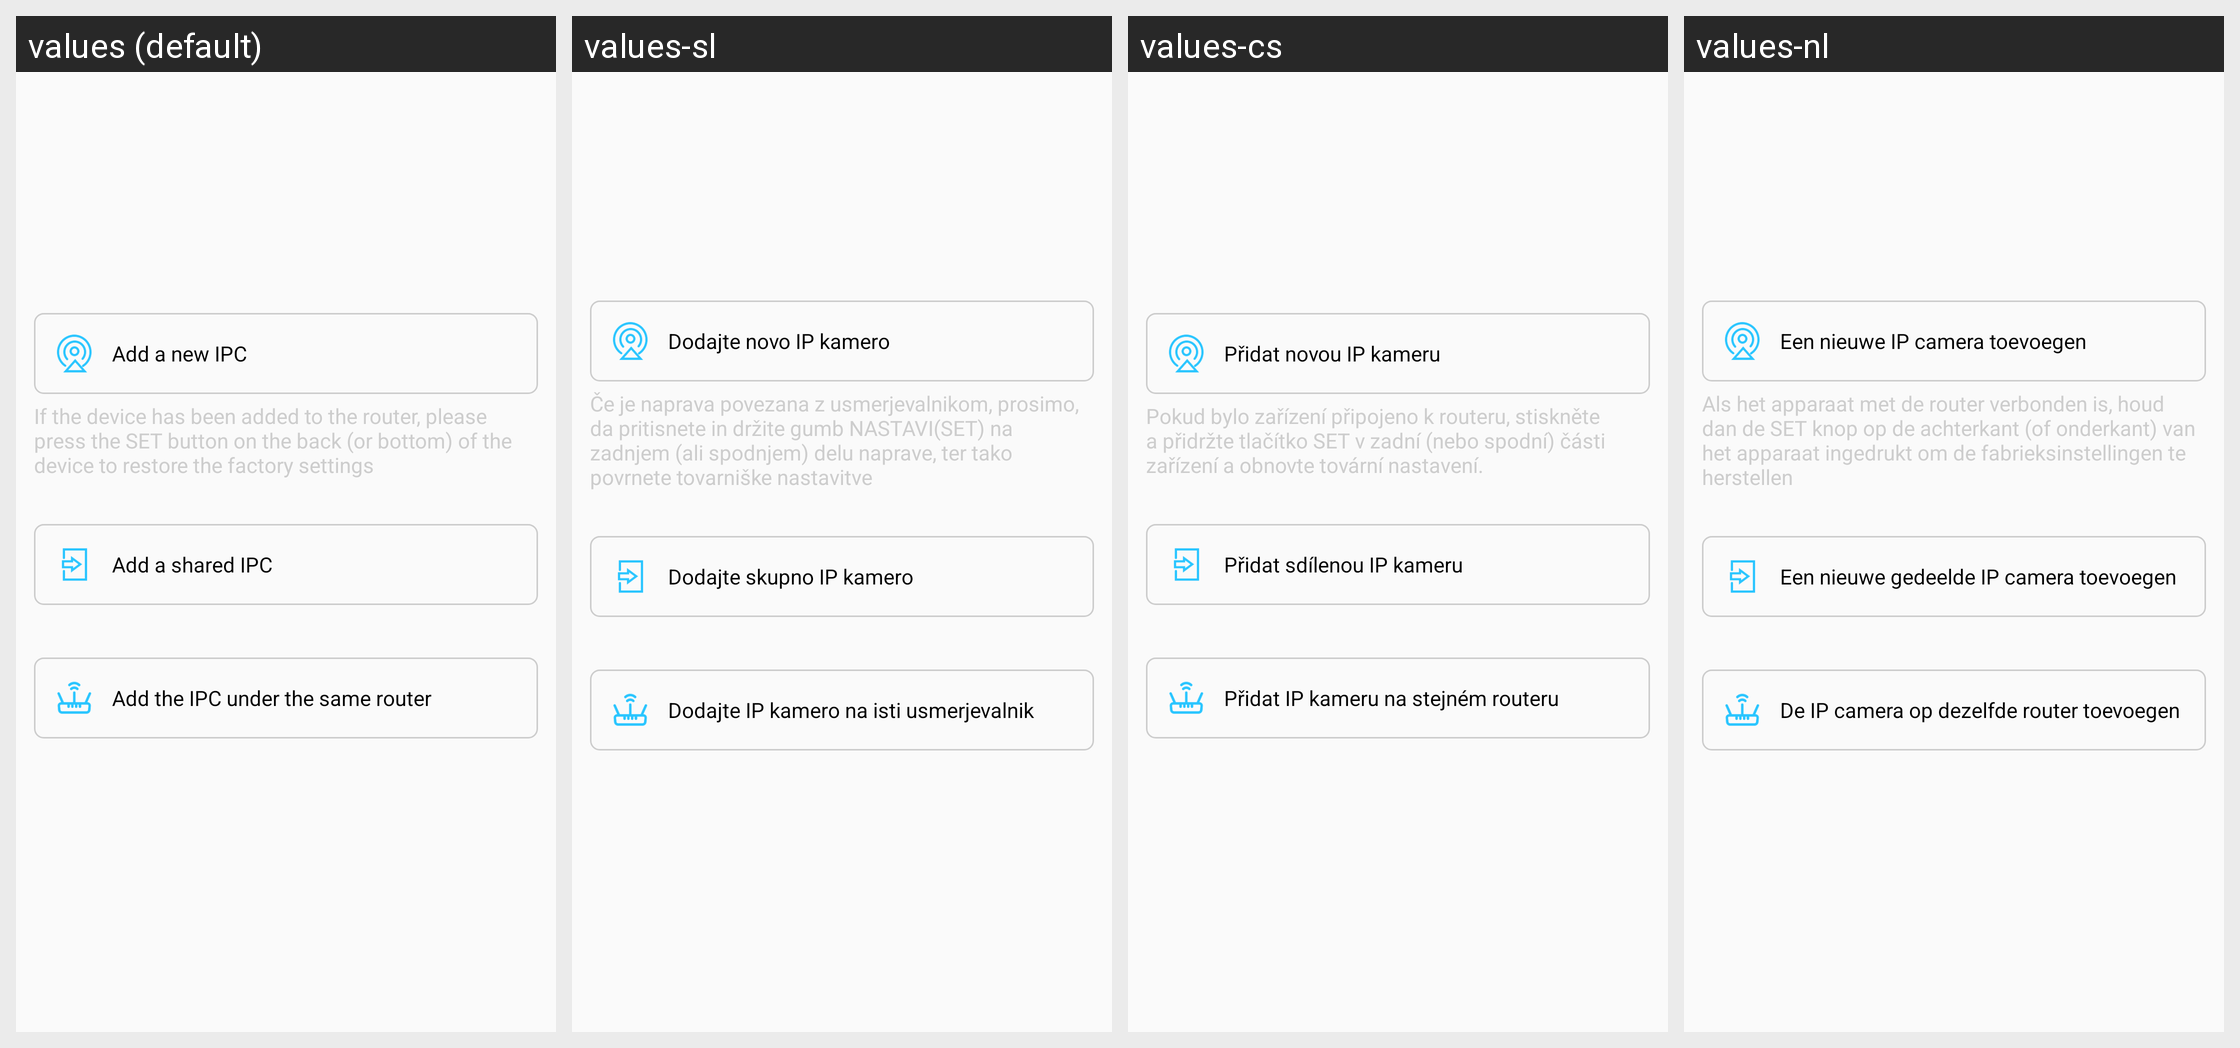

For this localized Android screen grid, give each drawn string resource with its value in every locale shown.
Android screen res/layout/activity_add_ipc.xml rendered under 4 locales, left to right: values (default), values-sl, values-cs, values-nl. Device: Nexus 5 (rendered at 1080×1920; each locale shown at half size, 540×960, under a caption strip naming it); theme AppTheme.
Other locales in the repository, not shown: values-de, values-en, values-es, values-fi, values-fr, values-it, values-zh.
Strings drawn on this screen, with the default value and each locale's value (text and hints the layout hard-codes, and strings that could not be matched under every locale, appear in the picture but are not listed):

add_my_ipc
  values: Add a new IPC
  values-sl: Dodajte novo IP kamero
  values-cs: Přidat novou IP kameru
  values-nl: Een nieuwe IP camera toevoegen

ipc_tip
  values: If the device has been added to the router, please press the SET button on the back (or bottom) of the device to restore the factory settings
  values-sl: Če je naprava povezana z usmerjevalnikom, prosimo, da pritisnete in držite gumb NASTAVI(SET) na zadnjem (ali spodnjem) delu naprave, ter tako povrnete tovarniške nastavitve
  values-cs: Pokud bylo zařízení připojeno k routeru, stiskněte a přidržte tlačítko SET v zadní (nebo spodní) části zařízení a obnovte tovární nastavení.
  values-nl: Als het apparaat met de router verbonden is, houd dan de SET knop op de achterkant (of onderkant) van het apparaat ingedrukt om de fabrieksinstellingen te herstellen

add_share_ipc
  values: Add a shared IPC
  values-sl: Dodajte skupno IP kamero
  values-cs: Přidat sdílenou IP kameru
  values-nl: Een nieuwe gedeelde IP camera toevoegen

add_localnet_ipc
  values: Add the IPC under the same router
  values-sl: Dodajte IP kamero na isti usmerjevalnik
  values-cs: Přidat IP kameru na stejném routeru
  values-nl: De IP camera op dezelfde router toevoegen
